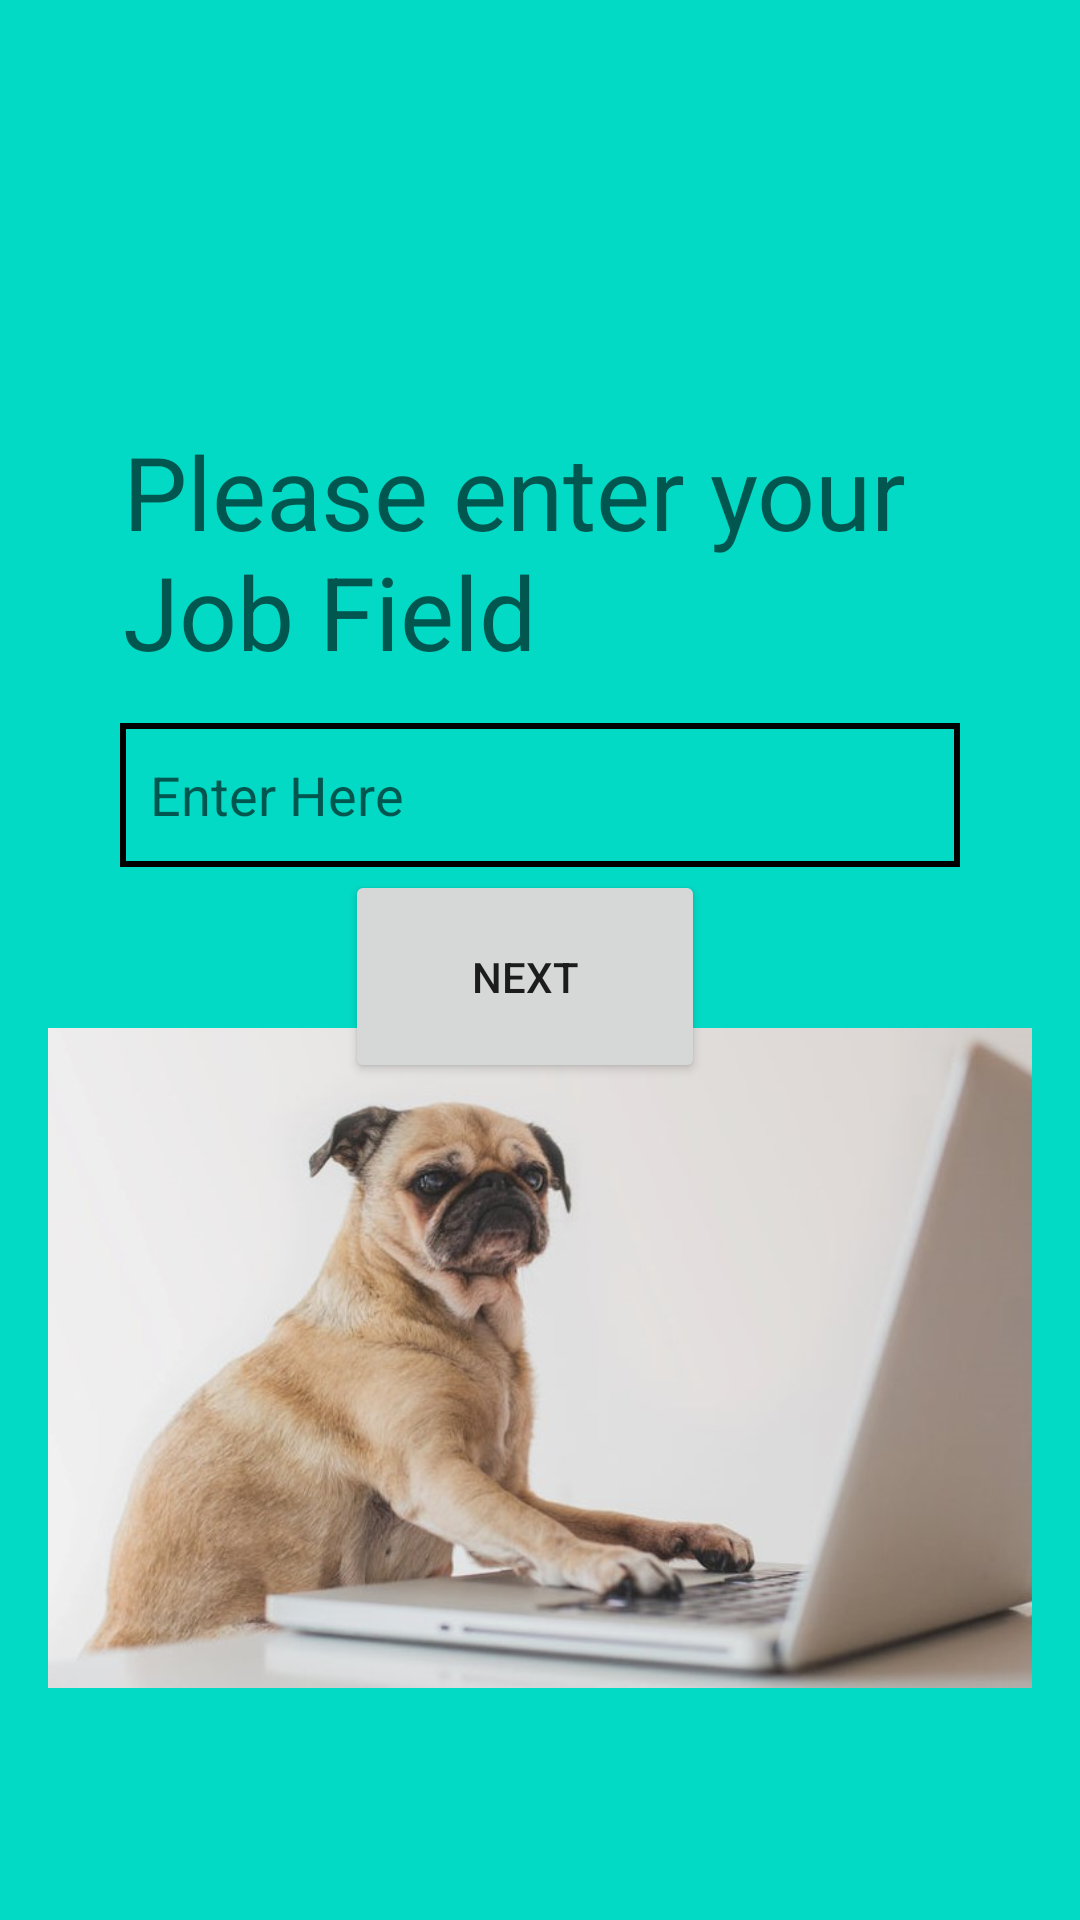

Write the Android layout XML for this screen, with the resource values it uses.
<!-- AndroidManifest.xml: application theme Theme.Classapp -->
<!-- res/layout/activity_main.xml -->
<?xml version="1.0" encoding="utf-8"?>
<androidx.constraintlayout.widget.ConstraintLayout xmlns:android="http://schemas.android.com/apk/res/android"
    xmlns:app="http://schemas.android.com/apk/res-auto"
    xmlns:tools="http://schemas.android.com/tools"
    android:layout_width="match_parent"
    android:layout_height="match_parent"
    android:background="@color/teal_700"
    android:backgroundTint="@color/teal_200"
    android:backgroundTintMode="src_over"
    android:outlineProvider="none"
    android:padding="16dp"
    tools:context=".MainActivity">


    <ImageView
        android:id="@+id/imageView"
        android:layout_width="365dp"
        android:layout_height="220dp"
        android:layout_marginStart="15dp"
        android:layout_marginTop="10dp"
        android:layout_marginEnd="15dp"
        android:layout_marginBottom="90dp"
        android:visibility="visible"
        app:layout_constraintBottom_toBottomOf="parent"
        app:layout_constraintEnd_toEndOf="parent"
        app:layout_constraintStart_toStartOf="parent"
        app:layout_constraintTop_toBottomOf="@+id/button"
        app:srcCompat="@drawable/business_pug_working_on_laptop"
        tools:ignore="ContentDescription,ImageContrastCheck" />

    <TextView
        android:id="@+id/question"
        android:layout_width="280dp"
        android:layout_height="90dp"
        android:layout_marginStart="50dp"
        android:layout_marginTop="125dp"
        android:layout_marginEnd="50dp"
        android:layout_marginBottom="61dp"
        android:text="@string/please_enter_your_job_field"
        android:textAppearance="@style/TextAppearance.AppCompat.Display1"
        app:layout_constraintBottom_toTopOf="@+id/jobfield"
        app:layout_constraintEnd_toEndOf="parent"
        app:layout_constraintHorizontal_bias="0.483"
        app:layout_constraintStart_toStartOf="parent"
        app:layout_constraintTop_toTopOf="parent"
        app:layout_constraintVertical_bias="0.0"
        tools:ignore="TextSizeCheck" />

    <EditText
        android:id="@+id/jobfield"
        android:layout_width="280dp"
        android:layout_height="48dp"
        android:layout_marginStart="98dp"
        android:layout_marginTop="225dp"
        android:layout_marginEnd="98dp"
        android:background="@drawable/et_style"
        android:hint="@string/enter_here"
        android:inputType="text"
        android:padding="10dp"
        app:layout_constraintEnd_toEndOf="parent"
        app:layout_constraintHorizontal_bias="0.5"
        app:layout_constraintStart_toStartOf="parent"
        app:layout_constraintTop_toTopOf="parent"
        android:importantForAutofill="no" />

    <Button
        android:id="@+id/button"
        android:layout_width="120dp"
        android:layout_height="71dp"
        android:layout_marginStart="150dp"
        android:layout_marginEnd="150dp"
        android:layout_marginBottom="250dp"
        android:text="@string/next"
        app:layout_constraintBottom_toBottomOf="parent"
        app:layout_constraintEnd_toEndOf="parent"
        app:layout_constraintHorizontal_bias="0.555"
        app:layout_constraintStart_toStartOf="parent"
        app:layout_constraintTop_toBottomOf="@+id/jobfield"
        app:layout_constraintVertical_bias="0.060000002"
        tools:ignore="UnknownIdInLayout" />

</androidx.constraintlayout.widget.ConstraintLayout>
<!-- resources referenced by this layout -->
<resources>
  <!-- drawable business_pug_working_on_laptop: jpg bitmap (drawable, 70401 bytes) -->
  <!-- drawable et_style (drawable) -->
  <?xml version="1.0" encoding="utf-8"?>
  <shape xmlns:android="http://schemas.android.com/apk/res/android" android:shape="rectangle">
      <stroke
          android:width="2dp"
          android:color="#000000" />
  </shape>
  <string name="enter_here">Enter Here</string>
  <string name="next">Next</string>
  <string name="please_enter_your_job_field">Please enter your Job Field</string>
  <style name="Theme.Classapp" parent="Theme.MaterialComponents.DayNight.DarkActionBar">
          
          <item name="colorPrimary">@color/purple_500</item>
          <item name="colorPrimaryVariant">@color/purple_700</item>
          <item name="colorOnPrimary">@color/white</item>
          
          <item name="colorSecondary">@color/teal_200</item>
          <item name="colorSecondaryVariant">@color/teal_700</item>
          <item name="colorOnSecondary">@color/black</item>
          
          <item name="android:statusBarColor">?attr/colorPrimaryVariant</item>
          
      </style>
  <!-- not gathered from this repository: default colours our renderer supplied (Android Studio template values) -->
  <color name="purple_500">#FF6200EE</color>
  <color name="purple_700">#FF3700B3</color>
  <color name="teal_200">#FF03DAC5</color>
  <color name="teal_700">#FF018786</color>
  <color name="black">#FF000000</color>
  <color name="white">#FFFFFFFF</color>
</resources>
